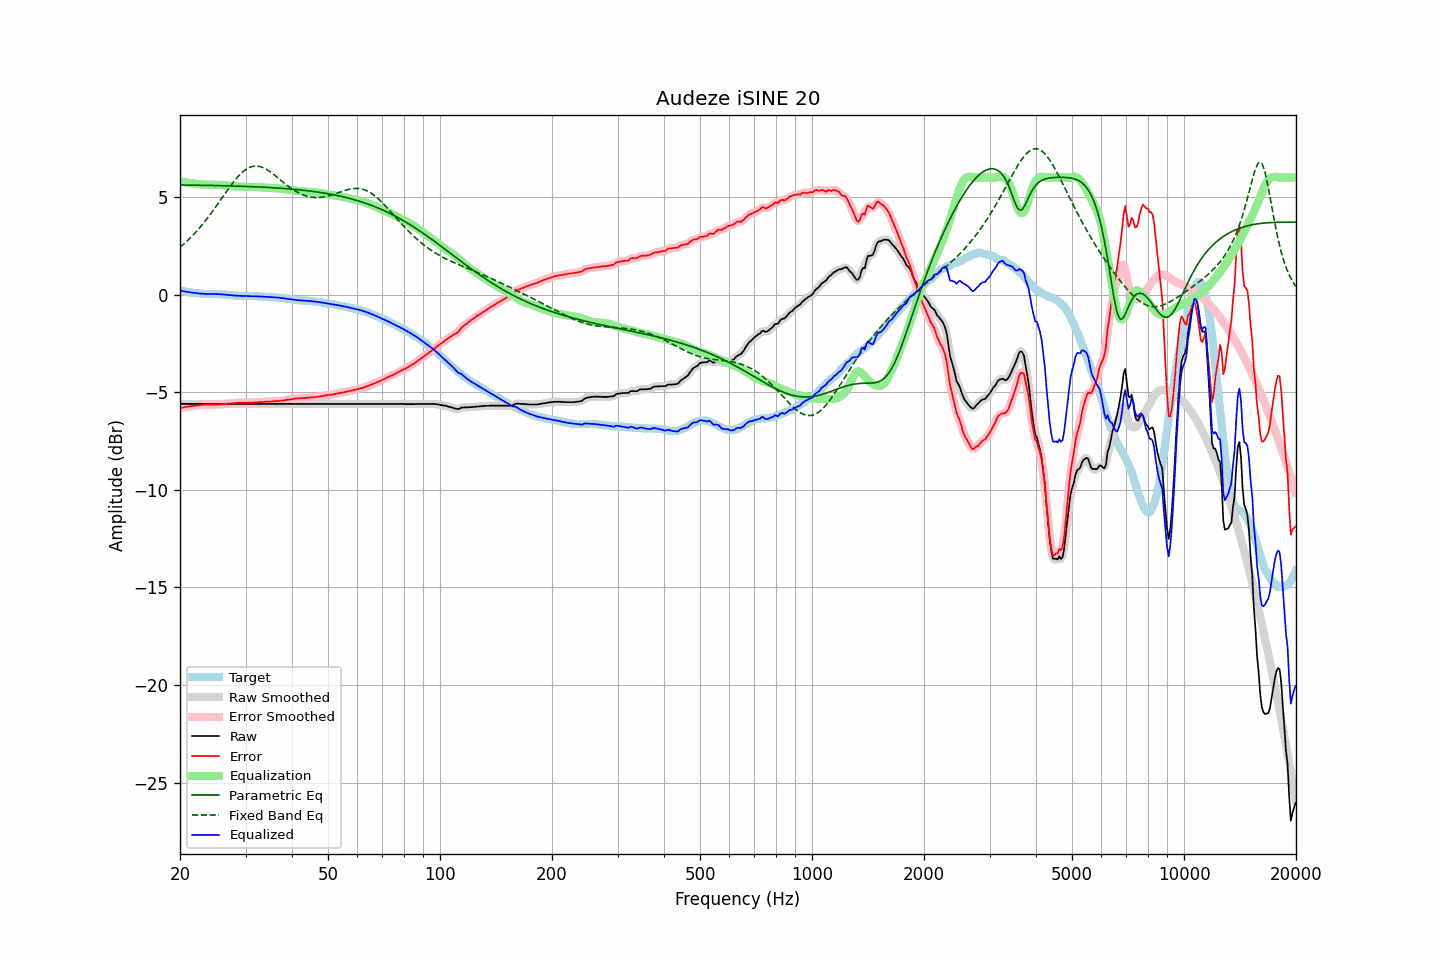

Data behind this chart, as committed beside it:
frequency, raw, error, smoothed, error_smoothed, equalization, parametric_eq, fixed_band_eq, equalized_raw, equalized_smoothed, target
20.00, -5.60, -5.80, -5.60, -5.81, 5.81, 5.62, 2.43, 0.21, 0.21, 0.21
20.20, -5.60, -5.79, -5.60, -5.79, 5.79, 5.62, 2.50, 0.19, 0.19, 0.20
20.40, -5.60, -5.77, -5.60, -5.77, 5.77, 5.62, 2.57, 0.18, 0.18, 0.18
20.61, -5.60, -5.76, -5.60, -5.76, 5.76, 5.62, 2.64, 0.16, 0.16, 0.17
20.81, -5.60, -5.74, -5.60, -5.74, 5.75, 5.62, 2.72, 0.15, 0.15, 0.15
21.02, -5.60, -5.73, -5.60, -5.73, 5.73, 5.62, 2.80, 0.14, 0.14, 0.14
21.23, -5.60, -5.72, -5.60, -5.72, 5.72, 5.62, 2.87, 0.12, 0.12, 0.13
21.44, -5.60, -5.71, -5.60, -5.71, 5.71, 5.61, 2.96, 0.11, 0.11, 0.11
21.66, -5.60, -5.69, -5.60, -5.70, 5.70, 5.61, 3.04, 0.10, 0.10, 0.09
21.87, -5.60, -5.69, -5.60, -5.69, 5.69, 5.61, 3.13, 0.09, 0.09, 0.09
22.09, -5.60, -5.68, -5.60, -5.68, 5.68, 5.61, 3.22, 0.08, 0.08, 0.08
22.31, -5.60, -5.67, -5.60, -5.67, 5.67, 5.61, 3.31, 0.07, 0.07, 0.07
22.54, -5.60, -5.66, -5.60, -5.66, 5.66, 5.61, 3.41, 0.06, 0.06, 0.06
22.76, -5.60, -5.65, -5.60, -5.65, 5.65, 5.61, 3.50, 0.06, 0.06, 0.05
22.99, -5.60, -5.65, -5.60, -5.64, 5.64, 5.61, 3.60, 0.05, 0.05, 0.05
23.22, -5.60, -5.64, -5.60, -5.64, 5.64, 5.60, 3.70, 0.04, 0.04, 0.04
23.45, -5.60, -5.63, -5.60, -5.63, 5.64, 5.60, 3.81, 0.04, 0.04, 0.04
23.69, -5.60, -5.63, -5.60, -5.63, 5.63, 5.60, 3.91, 0.04, 0.04, 0.04
23.92, -5.60, -5.63, -5.60, -5.63, 5.63, 5.60, 4.02, 0.04, 0.04, 0.04
24.16, -5.60, -5.63, -5.60, -5.63, 5.63, 5.60, 4.13, 0.04, 0.04, 0.04
24.40, -5.60, -5.63, -5.60, -5.63, 5.63, 5.60, 4.24, 0.04, 0.04, 0.04
24.65, -5.60, -5.63, -5.60, -5.63, 5.63, 5.59, 4.36, 0.03, 0.03, 0.03
24.89, -5.60, -5.63, -5.60, -5.63, 5.63, 5.59, 4.47, 0.03, 0.03, 0.03
25.14, -5.60, -5.63, -5.60, -5.63, 5.63, 5.59, 4.59, 0.03, 0.03, 0.03
25.39, -5.60, -5.63, -5.60, -5.63, 5.62, 5.59, 4.71, 0.03, 0.03, 0.03
25.65, -5.60, -5.62, -5.60, -5.62, 5.62, 5.59, 4.83, 0.02, 0.02, 0.02
25.91, -5.60, -5.62, -5.60, -5.61, 5.61, 5.59, 4.95, 0.02, 0.02, 0.02
26.16, -5.60, -5.60, -5.60, -5.61, 5.61, 5.58, 5.06, 0.01, 0.01, 0.01
26.43, -5.60, -5.60, -5.60, -5.60, 5.60, 5.58, 5.18, 0.00, 0.00, 0.01
26.69, -5.60, -5.59, -5.60, -5.59, 5.59, 5.58, 5.30, -0.00, -0.00, -0.00
26.96, -5.60, -5.58, -5.60, -5.58, 5.58, 5.58, 5.41, -0.01, -0.01, -0.01
27.23, -5.60, -5.58, -5.60, -5.58, 5.57, 5.57, 5.53, -0.02, -0.02, -0.02
27.50, -5.60, -5.57, -5.60, -5.57, 5.57, 5.57, 5.64, -0.03, -0.03, -0.03
27.77, -5.60, -5.56, -5.60, -5.56, 5.56, 5.57, 5.75, -0.04, -0.04, -0.04
28.05, -5.60, -5.55, -5.60, -5.55, 5.55, 5.57, 5.85, -0.04, -0.04, -0.05
28.33, -5.60, -5.54, -5.60, -5.54, 5.55, 5.56, 5.95, -0.05, -0.05, -0.05
28.62, -5.60, -5.54, -5.60, -5.54, 5.54, 5.56, 6.05, -0.05, -0.05, -0.05
28.90, -5.60, -5.53, -5.60, -5.54, 5.54, 5.56, 6.13, -0.06, -0.06, -0.06
29.19, -5.60, -5.54, -5.60, -5.54, 5.54, 5.56, 6.22, -0.06, -0.06, -0.06
29.48, -5.60, -5.54, -5.60, -5.54, 5.53, 5.55, 6.29, -0.06, -0.06, -0.06
29.78, -5.60, -5.54, -5.60, -5.54, 5.53, 5.55, 6.36, -0.06, -0.06, -0.06
30.08, -5.60, -5.53, -5.60, -5.53, 5.53, 5.55, 6.42, -0.06, -0.06, -0.06
30.38, -5.60, -5.53, -5.60, -5.53, 5.53, 5.54, 6.47, -0.06, -0.06, -0.06
30.68, -5.60, -5.53, -5.60, -5.53, 5.53, 5.54, 6.51, -0.07, -0.07, -0.07
30.99, -5.60, -5.53, -5.60, -5.53, 5.53, 5.54, 6.55, -0.07, -0.07, -0.07
31.30, -5.60, -5.53, -5.60, -5.53, 5.52, 5.53, 6.57, -0.07, -0.07, -0.07
31.61, -5.60, -5.52, -5.60, -5.52, 5.52, 5.53, 6.59, -0.07, -0.07, -0.07
31.93, -5.60, -5.52, -5.60, -5.52, 5.52, 5.53, 6.59, -0.08, -0.08, -0.07
32.24, -5.60, -5.51, -5.60, -5.51, 5.51, 5.52, 6.59, -0.08, -0.08, -0.09
32.57, -5.60, -5.51, -5.60, -5.51, 5.51, 5.52, 6.58, -0.09, -0.09, -0.09
32.89, -5.60, -5.50, -5.60, -5.50, 5.50, 5.52, 6.56, -0.09, -0.09, -0.09
33.22, -5.60, -5.50, -5.60, -5.50, 5.50, 5.51, 6.53, -0.10, -0.10, -0.09
33.55, -5.60, -5.50, -5.60, -5.49, 5.49, 5.51, 6.50, -0.10, -0.10, -0.10
33.89, -5.60, -5.48, -5.60, -5.49, 5.49, 5.50, 6.46, -0.11, -0.11, -0.11
34.23, -5.60, -5.48, -5.60, -5.48, 5.48, 5.50, 6.41, -0.11, -0.11, -0.11
34.57, -5.60, -5.48, -5.60, -5.48, 5.48, 5.49, 6.36, -0.12, -0.12, -0.12
34.92, -5.60, -5.48, -5.60, -5.48, 5.47, 5.49, 6.30, -0.12, -0.12, -0.12
35.27, -5.60, -5.47, -5.60, -5.47, 5.47, 5.48, 6.24, -0.13, -0.13, -0.12
35.62, -5.60, -5.47, -5.60, -5.47, 5.46, 5.48, 6.18, -0.13, -0.13, -0.13
35.97, -5.60, -5.45, -5.60, -5.46, 5.46, 5.47, 6.12, -0.14, -0.14, -0.14
... 635 more rows
